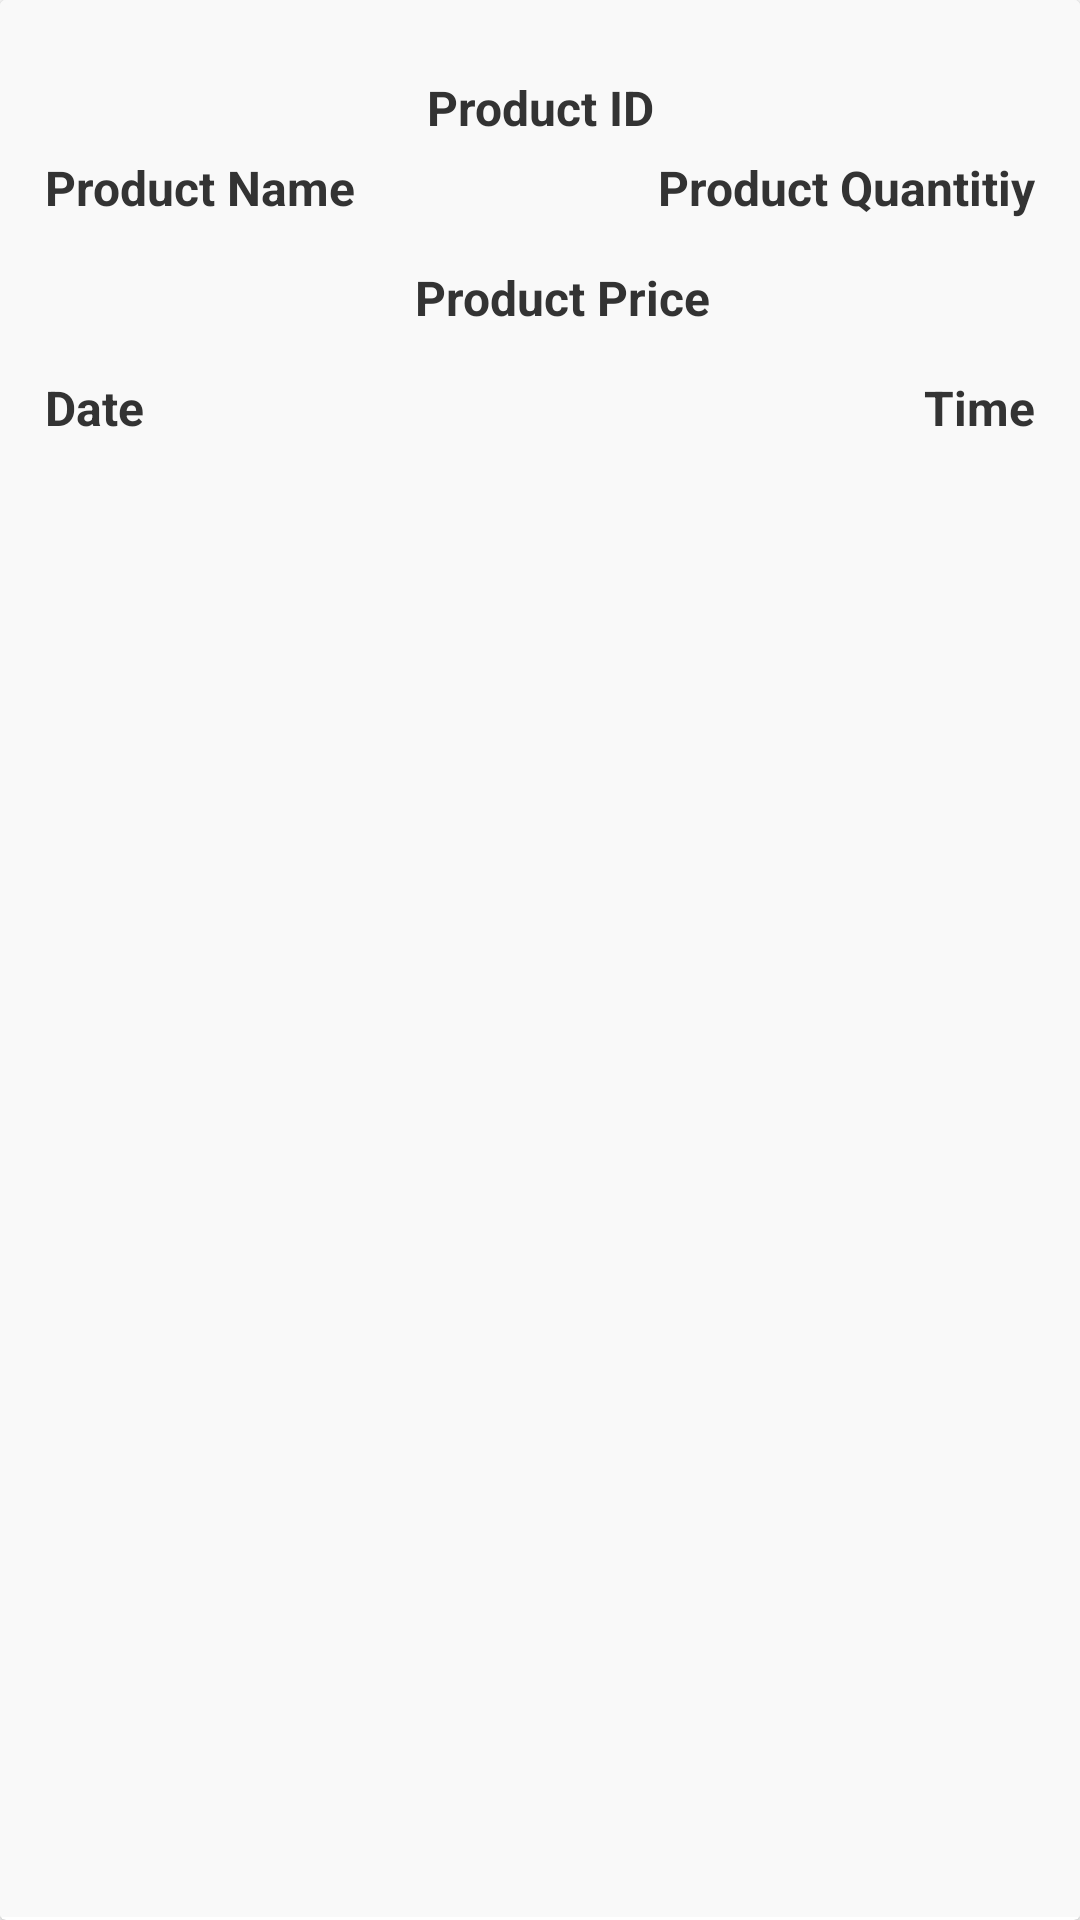

Reconstruct the res/layout file that produces this screen, plus the resources it refers to.
<!-- AndroidManifest.xml: application theme Theme.Ekart -->
<!-- res/layout/cart_items_layout.xml -->
<?xml version="1.0" encoding="utf-8"?>
<androidx.cardview.widget.CardView
    xmlns:android="http://schemas.android.com/apk/res/android"
    android:layout_width="match_parent"
    android:layout_height="wrap_content"
    android:background="@color/white"
    >
    <RelativeLayout
        android:layout_width="match_parent"
        android:layout_height="match_parent"
        android:paddingTop="20dp"
        android:paddingBottom="20dp"
        android:background="#f9f9f9"
        android:layout_marginBottom="1dp"
        >
        <TextView
            android:id="@+id/cart_product_id"
            android:layout_width="match_parent"
            android:layout_height="wrap_content"
            android:layout_marginTop="5dp"
            android:gravity="center"
            android:text="Product ID"
            android:textColor="#333333"
            android:textSize="16dp"
            android:textStyle="bold" />

        <TextView
            android:id="@+id/cart_product_name"
            android:layout_width="220dp"
            android:layout_height="wrap_content"
            android:layout_below="@+id/cart_product_id"
            android:layout_marginLeft="15dp"
            android:layout_marginTop="5dp"
            android:text="Product Name"
            android:textColor="#333333"
            android:textSize="16dp"
            android:textStyle="bold" />

        <TextView
            android:id="@+id/cart_product_quantity"
            android:layout_width="160dp"
            android:layout_height="wrap_content"
            android:layout_below="@+id/cart_product_id"
            android:layout_alignParentEnd="true"
            android:layout_marginLeft="15dp"
            android:layout_marginTop="5dp"
            android:layout_marginRight="15dp"
            android:text="Product Quantitiy"
            android:textAlignment="viewEnd"
            android:textColor="#333333"
            android:textSize="16dp"
            android:textStyle="bold" />

        <TextView
            android:id="@+id/cart_product_price"
            android:layout_width="match_parent"
            android:layout_height="wrap_content"
            android:layout_below="@+id/cart_product_quantity"
            android:layout_marginTop="15dp"
            android:gravity="center"
            android:text="Product Price"
            android:textColor="#333333"
            android:textSize="16dp"
            android:layout_marginLeft="15dp"
            android:textStyle="bold" />

        <TextView
            android:id="@+id/cart_product_date"
            android:layout_width="220dp"
            android:layout_height="wrap_content"
            android:layout_below="@+id/cart_product_price"
            android:layout_marginTop="15dp"
            android:gravity="start"
            android:text="Date"
            android:layout_marginLeft="15dp"
            android:textAlignment="viewStart"
            android:textColor="#333333"
            android:textSize="16dp"
            android:textStyle="bold" />
        <TextView
            android:id="@+id/cart_product_time"
            android:layout_width="160dp"
            android:layout_height="wrap_content"
            android:layout_alignParentEnd="true"
            android:layout_below="@+id/cart_product_price"
            android:layout_marginTop="15dp"
            android:gravity="end"
            android:text="Time"
            android:textAlignment="viewEnd"
            android:textColor="#333333"
            android:layout_marginLeft="15dp"
            android:layout_marginRight="15dp"
            android:textStyle="bold"
            android:textSize="16dp" />

    </RelativeLayout>
</androidx.cardview.widget.CardView>
<!-- resources referenced by this layout -->
<resources>
  <color name="white">#FFFFFFFF</color>
  <style name="Theme.Ekart" parent="Theme.MaterialComponents.DayNight.NoActionBar">
          
          <item name="colorAccent">@color/transparent</item>
          <item name="colorPrimary">#00A064</item>
          <item name="colorPrimaryDark">@color/colorPrimaryDark</item>
          
          <item name="colorSecondary">@color/colorSecondary</item>
          <item name="colorSecondaryVariant">@color/colorSecondaryVariant</item>
          <item name="colorOnSecondary">@color/colorOnSecondary</item>
          
          <item name="android:statusBarColor" tools:targetApi="l">?attr/colorPrimaryVariant</item>
          
      </style>
  <color name="transparent">#00FFFFFF</color>
  <color name="colorPrimaryDark">@color/ic_launcher_background</color>
  <color name="colorSecondary">#FF03DAC5</color>
  <color name="colorSecondaryVariant">#FF018786</color>
  <color name="colorOnSecondary">#FFF000</color>
</resources>
